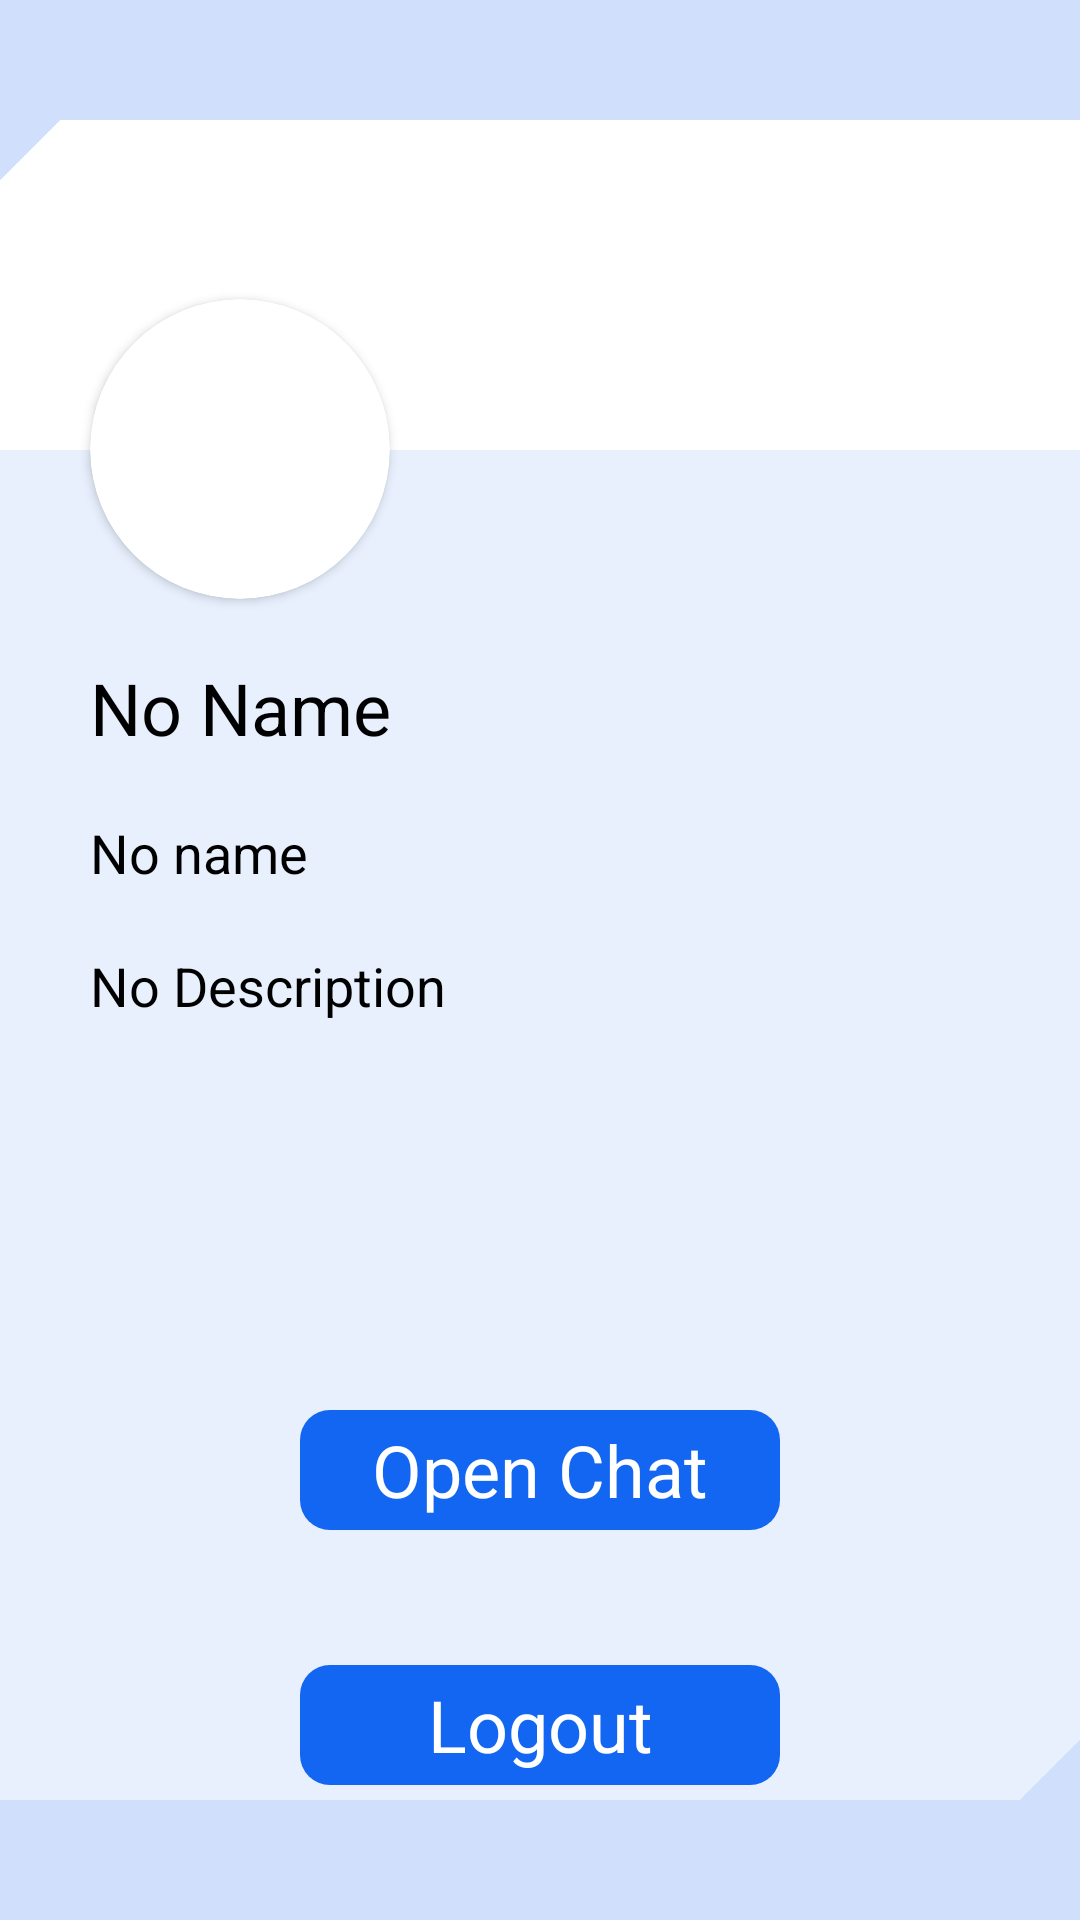

Produce the Android XML layout that renders to this screen, including the resource entries it uses.
<!-- AndroidManifest.xml: application theme Theme.AnyChat -->
<!-- res/layout/fragment_profile.xml -->
<?xml version="1.0" encoding="utf-8"?>
<androidx.constraintlayout.widget.ConstraintLayout xmlns:android="http://schemas.android.com/apk/res/android"
    xmlns:tools="http://schemas.android.com/tools"
    xmlns:app="http://schemas.android.com/apk/res-auto"
    android:layout_width="match_parent"
    android:layout_height="match_parent"
    tools:context=".presentation.ui.fragment.ProfileFragment">

    <LinearLayout
        android:id="@+id/linearLayout6"
        android:layout_width="match_parent"
        android:layout_height="match_parent"
        android:layout_marginTop="150dp"
        android:background="@color/lighter_blue"
        android:orientation="horizontal"
        app:layout_constraintBottom_toBottomOf="parent"
        app:layout_constraintStart_toStartOf="parent"
        app:layout_constraintTop_toTopOf="parent" />

    <androidx.cardview.widget.CardView
        android:id="@+id/cardView"
        app:cardCornerRadius="50dp"
        android:layout_width="100dp"
        android:layout_height="100dp"
        android:layout_marginStart="30dp"
        android:layout_marginBottom="-50dp"
        app:layout_constraintBottom_toTopOf="@+id/linearLayout6"
        app:layout_constraintStart_toStartOf="parent">

        <ImageView
            android:scaleType="centerCrop"
            android:id="@+id/userImageIV"
            android:layout_width="match_parent"
            android:layout_height="match_parent"
            android:src="@drawable/ic_user" />

    </androidx.cardview.widget.CardView>


    <ImageView
        android:id="@+id/editBttn"
        android:layout_width="30dp"
        android:layout_height="30dp"
        android:layout_marginEnd="30dp"
        android:layout_marginBottom="-40dp"
        android:src="@drawable/ic_edit"
        app:layout_constraintBottom_toTopOf="@+id/linearLayout6"
        app:layout_constraintEnd_toEndOf="parent"
        app:tint="@color/dark_blue" />

    <TextView
        android:id="@+id/nameET"
        android:layout_width="wrap_content"
        android:layout_height="wrap_content"
        android:layout_marginStart="30dp"
        android:layout_marginTop="20dp"
        android:text="@string/no_name"
        android:textColor="@color/black"
        android:textSize="24sp"
        app:layout_constraintStart_toStartOf="parent"
        app:layout_constraintTop_toBottomOf="@+id/cardView" />
    <TextView
        android:id="@+id/fullnameET"
        android:text="No name"
        android:layout_width="wrap_content"
        android:layout_height="wrap_content"
        android:layout_marginStart="30dp"
        android:layout_marginTop="20dp"
        android:textColor="@color/black"
        android:textSize="18sp"
        app:layout_constraintStart_toStartOf="parent"
        app:layout_constraintTop_toBottomOf="@+id/nameET" />

    <TextView
        android:id="@+id/descriptionET"
        android:layout_width="wrap_content"
        android:layout_height="wrap_content"
        android:layout_marginStart="30dp"
        android:layout_marginTop="20dp"
        android:text="@string/no_description"
        android:textColor="@color/black"
        android:textSize="18sp"
        app:layout_constraintStart_toStartOf="parent"
        app:layout_constraintTop_toBottomOf="@+id/fullnameET" />

    <LinearLayout
        android:id="@+id/linearLayout2"
        android:layout_width="match_parent"
        android:layout_height="40dp"
        android:background="@color/light_blue"
        android:orientation="horizontal"
        app:layout_constraintEnd_toEndOf="parent"
        app:layout_constraintStart_toStartOf="parent"
        app:layout_constraintTop_toTopOf="parent" />

    <LinearLayout
        android:id="@+id/linearLayout"
        android:layout_width="match_parent"
        android:layout_height="40dp"
        android:background="@color/light_blue"
        android:orientation="horizontal"
        app:layout_constraintBottom_toBottomOf="parent"
        app:layout_constraintEnd_toEndOf="parent"
        app:layout_constraintStart_toStartOf="parent" />

    <ImageView
        android:layout_width="20dp"
        android:layout_height="20dp"
        android:src="@drawable/triangle"
        app:layout_constraintBottom_toTopOf="@+id/linearLayout"
        app:layout_constraintEnd_toEndOf="parent" />

    <ImageView
        android:id="@+id/imageView"
        android:layout_width="20dp"
        android:layout_height="20dp"
        android:rotation="180"
        android:src="@drawable/triangle"
        app:layout_constraintStart_toStartOf="parent"
        app:layout_constraintTop_toBottomOf="@+id/linearLayout2" />

    <LinearLayout
        android:id="@+id/linearLayout3"
        android:layout_width="160dp"
        android:layout_height="40dp"
        android:background="@drawable/bg_bttn"
        android:layout_marginBottom="130dp"
        app:layout_constraintBottom_toBottomOf="parent"
        app:layout_constraintEnd_toEndOf="parent"
        app:layout_constraintStart_toStartOf="parent">

        <TextView
            android:id="@+id/chatBtn"
            android:layout_width="match_parent"
            android:layout_height="match_parent"
            android:gravity="center"
            android:text="@string/goChat"
            android:textColor="@color/white"
            android:textSize="24sp"
            tools:layout_editor_absoluteX="5dp"
            tools:layout_editor_absoluteY="501dp" />
    </LinearLayout>

    <LinearLayout
        android:id="@+id/linearLayout4"
        android:layout_width="160dp"
        android:layout_height="40dp"
        android:background="@drawable/bg_bttn"
        app:layout_constraintBottom_toBottomOf="parent"
        app:layout_constraintEnd_toEndOf="parent"
        app:layout_constraintStart_toStartOf="parent"
        app:layout_constraintTop_toBottomOf="@+id/linearLayout3">

        <TextView

            android:id="@+id/logoutBtn"
            android:layout_width="match_parent"
            android:layout_height="match_parent"
            android:gravity="center"
            android:text="Logout"
            android:textColor="@color/white"
            android:textSize="24sp"
            tools:layout_editor_absoluteX="5dp"
            tools:layout_editor_absoluteY="501dp" />
    </LinearLayout>


</androidx.constraintlayout.widget.ConstraintLayout>
<!-- resources referenced by this layout -->
<resources>
  <color name="black">#FF000000</color>
  <color name="dark_blue">#1266F1</color>
  <color name="light_blue">#D0E0FC</color>
  <color name="lighter_blue">#E8F0FE</color>
  <color name="white">#FFFFFFFF</color>
  <!-- drawable bg_bttn (drawable) -->
  <?xml version="1.0" encoding="utf-8"?>
  <shape xmlns:android="http://schemas.android.com/apk/res/android"
      android:shape="rectangle">
      <solid android:color="@color/dark_blue"/>
      <corners android:radius="10dp" />
  </shape>
  <!-- drawable triangle: png bitmap (drawable-v24, 5274 bytes) -->
  <string name="goChat">Open Chat</string>
  <string name="no_description">No Description</string>
  <string name="no_name">No Name</string>
  <style name="Theme.AnyChat" parent="Theme.MaterialComponents.DayNight.DarkActionBar">
          
          <item name="colorPrimary">@color/purple_500</item>
          <item name="colorPrimaryVariant">@color/purple_700</item>
          <item name="colorOnPrimary">@color/white</item>
          
          <item name="colorSecondary">@color/teal_200</item>
          <item name="colorSecondaryVariant">@color/teal_700</item>
          <item name="colorOnSecondary">@color/black</item>
          
          <item name="android:statusBarColor" tools:targetApi="l">?attr/colorPrimaryVariant</item>
          
      </style>
  <color name="purple_500">#FF6200EE</color>
  <color name="purple_700">#FF3700B3</color>
  <color name="teal_200">#FF03DAC5</color>
  <color name="teal_700">#FF018786</color>
</resources>
